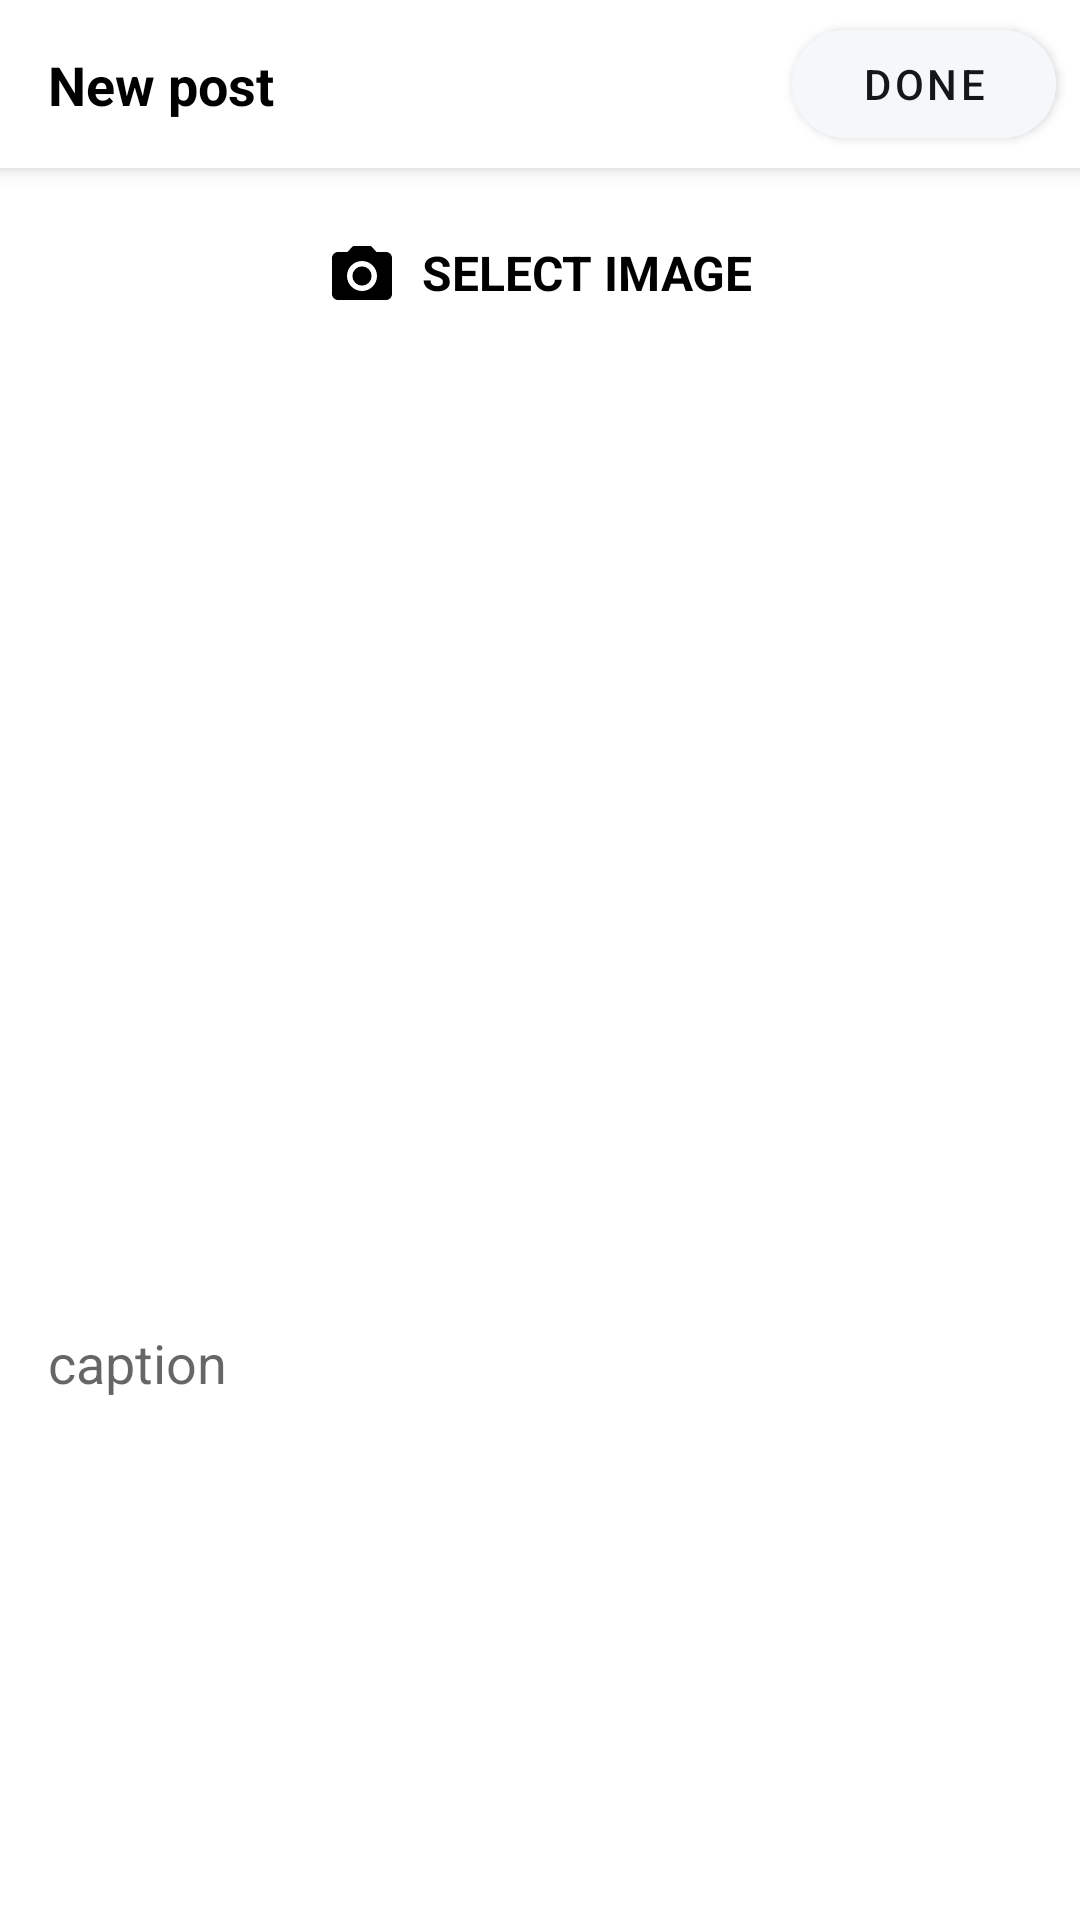

This screen was rendered from an Android layout file. Write that file and the resources it references.
<!-- AndroidManifest.xml: application theme Theme.MyApplogin -->
<!-- res/layout/activity_add_post.xml -->
<?xml version="1.0" encoding="utf-8"?>
<RelativeLayout xmlns:android="http://schemas.android.com/apk/res/android"
    xmlns:app="http://schemas.android.com/apk/res-auto"
    xmlns:tools="http://schemas.android.com/tools"
    android:layout_width="match_parent"
    android:layout_height="match_parent">

    <androidx.appcompat.widget.Toolbar
        android:id="@+id/toolbar_post"
        android:layout_width="match_parent"
        android:layout_height="?attr/actionBarSize"
        android:background="@color/white"
        android:elevation="4dp"
        android:theme="@style/ThemeOverlay.AppCompat.Dark.ActionBar">

        <androidx.constraintlayout.widget.ConstraintLayout
            android:layout_width="match_parent"
            android:layout_height="wrap_content">


            <TextView
                android:id="@+id/toolbarTitle"
                android:layout_width="wrap_content"
                android:layout_height="wrap_content"
                android:layout_marginTop="12dp"
                android:text="New post"
                android:textColor="#000000"
                android:textSize="18sp"
                android:textStyle="bold"
                app:layout_constraintTop_toTopOf="parent"
                tools:ignore="MissingConstraints"
                tools:layout_editor_absoluteX="16dp" />

            <com.google.android.material.button.MaterialButton
                android:id="@+id/postButton"
                android:layout_width="wrap_content"
                android:layout_height="wrap_content"
                android:layout_alignParentEnd="true"
                android:backgroundTint="#F5F8FA"
                app:layout_constraintEnd_toEndOf="parent"
                android:text="Done"
                android:layout_marginEnd="8dp"
                android:textColor="#14171A"
                app:cornerRadius="50dp"
                tools:ignore="MissingConstraints"
                tools:layout_editor_absoluteX="301dp"
                tools:layout_editor_absoluteY="0dp" />

        </androidx.constraintlayout.widget.ConstraintLayout>




    </androidx.appcompat.widget.Toolbar>

    <ImageView
        android:id="@+id/imageView"
        android:layout_width="match_parent"
        android:layout_height="300dp"
        android:layout_below="@id/toolbar_post"
        android:layout_marginTop="70dp"
        android:scaleType="centerCrop"
        android:src="@drawable/placeholder" />

    <TextView
        android:id="@+id/selectImageButton"
        android:layout_width="wrap_content"
        android:layout_height="wrap_content"
        android:layout_below="@id/toolbar_post"
        android:layout_centerHorizontal="true"
        android:layout_marginTop="24dp"
        android:background="@null"
        android:drawablePadding="8dp"
        android:drawableStart="@drawable/ic_camera"
        android:text="SELECT IMAGE"
        android:textColor="#000000"
        android:textSize="16sp"
        android:textStyle="bold" />

    <EditText
        android:id="@+id/captionEditText"
        android:layout_width="match_parent"
        android:layout_height="wrap_content"
        android:layout_below="@id/imageView"
        android:layout_marginStart="16dp"
        android:layout_marginTop="16dp"
        android:layout_marginEnd="16dp"
        android:layout_marginBottom="16dp"
        android:background="@null"
        android:hint="caption"
        android:inputType="text"
        android:maxLines="4"
        android:textColor="#14171A" />



</RelativeLayout>
<!-- resources referenced by this layout -->
<resources>
  <color name="white">#FFFFFFFF</color>
  <!-- drawable ic_camera (drawable) -->
  <?xml version="1.0" encoding="utf-8"?>
  <vector android:height="24dp" android:tint="#000000"
      android:viewportHeight="24" android:viewportWidth="24"
      android:width="24dp" xmlns:android="http://schemas.android.com/apk/res/android">
      <path android:fillColor="@android:color/white" android:pathData="M12,12m-3.2,0a3.2,3.2 0,1 1,6.4 0a3.2,3.2 0,1 1,-6.4 0"/>
      <path android:fillColor="@android:color/white" android:pathData="M9,2L7.17,4L4,4c-1.1,0 -2,0.9 -2,2v12c0,1.1 0.9,2 2,2h16c1.1,0 2,-0.9 2,-2L22,6c0,-1.1 -0.9,-2 -2,-2h-3.17L15,2L9,2zM12,17c-2.76,0 -5,-2.24 -5,-5s2.24,-5 5,-5 5,2.24 5,5 -2.24,5 -5,5z"/>
  </vector>
  <style name="Theme.MyApplogin" parent="Theme.MaterialComponents.DayNight.NoActionBar">
          
          <item name="colorPrimary">@color/purple_500</item>
          <item name="colorPrimaryVariant">@color/purple_700</item>
          <item name="colorOnPrimary">@color/white</item>
          
          <item name="colorSecondary">@color/teal_200</item>
          <item name="colorSecondaryVariant">@color/teal_700</item>
          <item name="colorOnSecondary">@color/black</item>
          
          <item name="android:statusBarColor">#1DA1F2</item>
          
      </style>
  <color name="purple_500">#FF6200EE</color>
  <color name="purple_700">#3897F0</color>
  <color name="teal_200">#FFFFFF</color>
  <color name="teal_700">#FF018786</color>
  <color name="black">#3897F0</color>
</resources>
